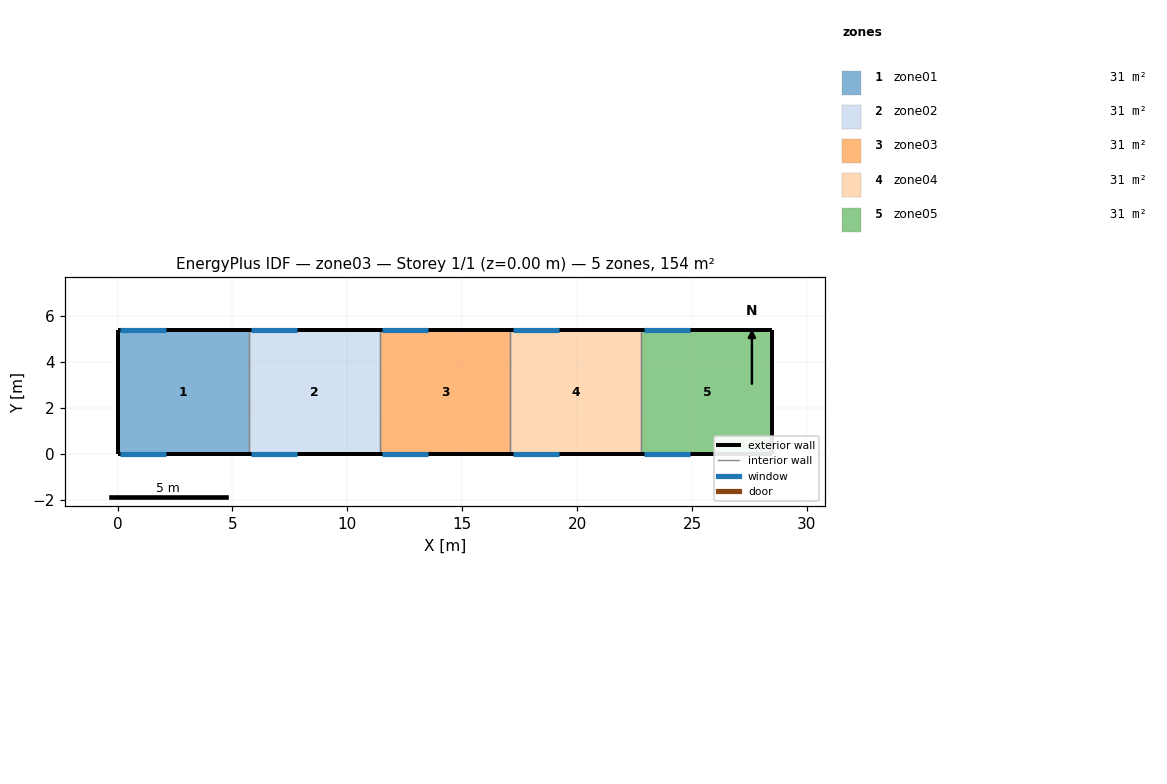
=== STOREY PLAN SPEC (per zone: floor XY polygon, exterior-wall plan segments, windows/doors) ===
zone 1: zone01  (30.8 m²)
  floor: (0.00, 0.00) (0.00, 5.40) (5.70, 5.40) (5.70, 0.00)
  exterior wall: (0.00, 5.40) – (0.00, 0.00)  [5.4 m]
  exterior wall: (5.70, 5.40) – (0.00, 5.40)  [5.7 m]
    window: (0.10, 5.40) – (2.10, 5.40)  [7.4 m²]
  exterior wall: (0.00, 0.00) – (5.70, 0.00)  [5.7 m]
    window: (0.10, 0.00) – (2.10, 0.00)  [7.4 m²]
  interior walls: 1
zone 2: zone02  (30.8 m²)
  floor: (5.70, 0.00) (5.70, 5.40) (11.40, 5.40) (11.40, 0.00)
  exterior wall: (11.40, 5.40) – (5.70, 5.40)  [5.7 m]
    window: (5.80, 5.40) – (7.80, 5.40)  [7.4 m²]
  exterior wall: (5.70, 0.00) – (11.40, 0.00)  [5.7 m]
    window: (5.80, 0.00) – (7.80, 0.00)  [7.4 m²]
  interior walls: 2
zone 3: zone03  (30.8 m²)
  floor: (11.40, 0.00) (11.40, 5.40) (17.10, 5.40) (17.10, 0.00)
  exterior wall: (17.10, 5.40) – (11.40, 5.40)  [5.7 m]
    window: (11.50, 5.40) – (13.50, 5.40)  [7.4 m²]
  exterior wall: (11.40, 0.00) – (17.10, 0.00)  [5.7 m]
    window: (11.50, 0.00) – (13.50, 0.00)  [7.4 m²]
  interior walls: 2
zone 4: zone04  (30.8 m²)
  floor: (17.10, 0.00) (17.10, 5.40) (22.80, 5.40) (22.80, 0.00)
  exterior wall: (22.80, 5.40) – (17.10, 5.40)  [5.7 m]
    window: (17.20, 5.40) – (19.20, 5.40)  [7.4 m²]
  exterior wall: (17.10, 0.00) – (22.80, 0.00)  [5.7 m]
    window: (17.20, 0.00) – (19.20, 0.00)  [7.4 m²]
  interior walls: 2
zone 5: zone05  (30.8 m²)
  floor: (22.80, 0.00) (22.80, 5.40) (28.50, 5.40) (28.50, 0.00)
  exterior wall: (28.50, 5.40) – (28.50, 0.00)  [5.4 m]
  exterior wall: (28.50, 5.40) – (22.80, 5.40)  [5.7 m]
    window: (22.90, 5.40) – (24.90, 5.40)  [7.4 m²]
  exterior wall: (22.80, 0.00) – (28.50, 0.00)  [5.7 m]
    window: (22.90, 0.00) – (24.90, 0.00)  [7.4 m²]
  interior walls: 1

=== DERIVED (storey summary) ===
Building: zone03
Storey: 1 of 1  (floor level z = 0.00 m)
Storey gross floor area: 153.9 m²
Zones on this storey: 5
  - zone01: floor 30.8 m²; exterior wall 16.8 m (124.3 m²); 2 window(s) 14.8 m²; WWR 11.9%
  - zone02: floor 30.8 m²; exterior wall 11.4 m (84.4 m²); 2 window(s) 14.8 m²; WWR 17.5%
  - zone03: floor 30.8 m²; exterior wall 11.4 m (84.4 m²); 2 window(s) 14.8 m²; WWR 17.5%
  - zone04: floor 30.8 m²; exterior wall 11.4 m (84.4 m²); 2 window(s) 14.8 m²; WWR 17.5%
  - zone05: floor 30.8 m²; exterior wall 16.8 m (124.3 m²); 2 window(s) 14.8 m²; WWR 11.9%
Zone adjacency: (none detected)